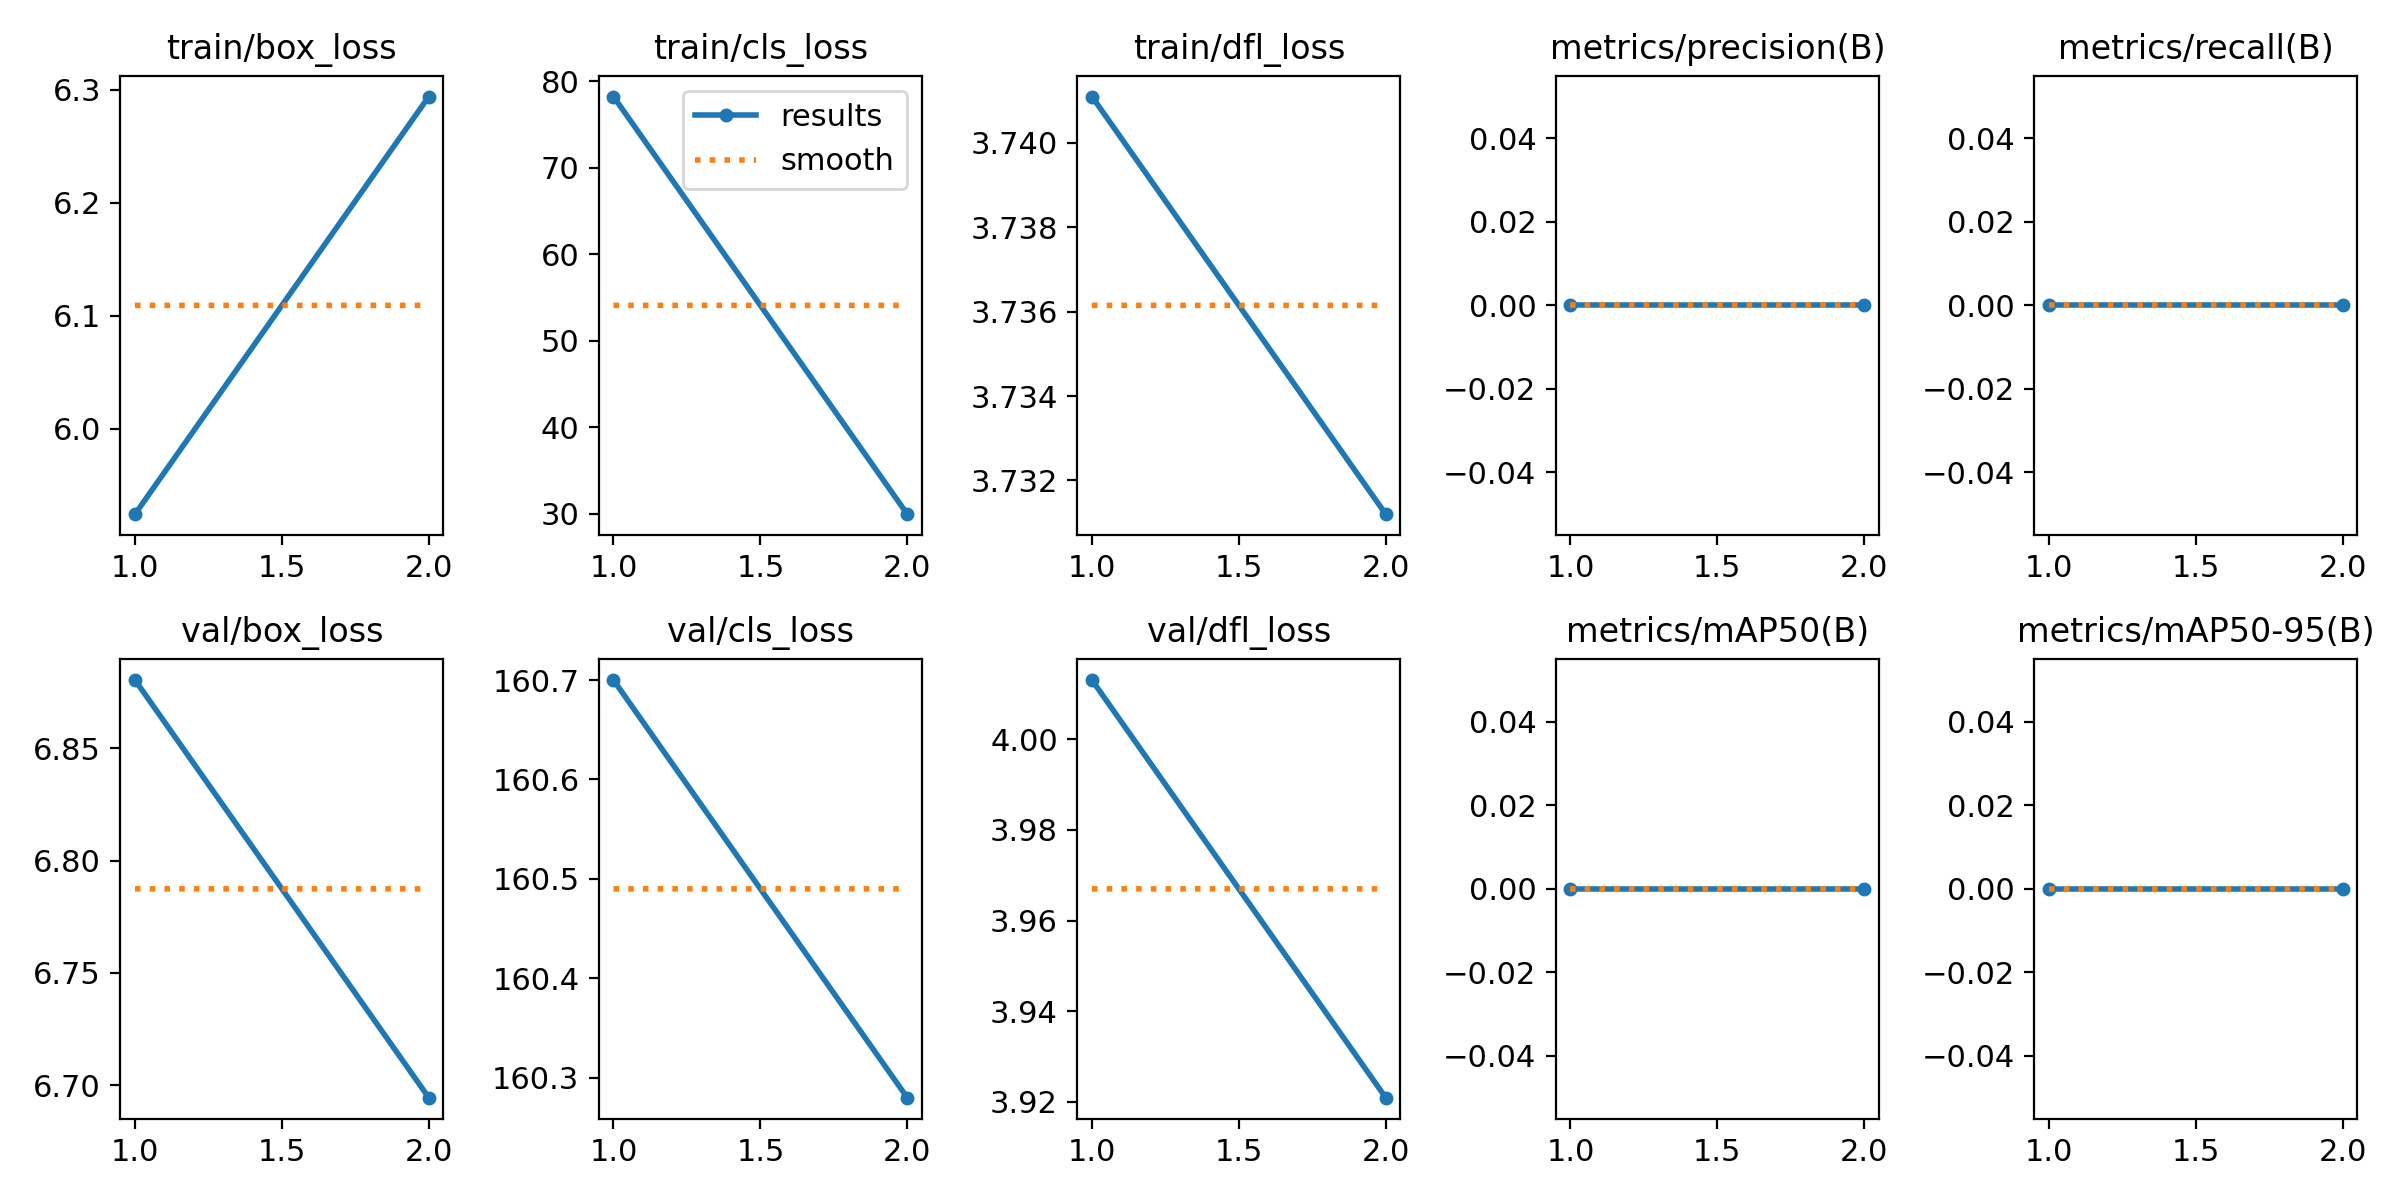

Data behind this chart, as committed beside it:
epoch, train/box_loss, train/cls_loss, train/dfl_loss, metrics/precision(B), metrics/recall(B), metrics/mAP50(B), metrics/mAP50-95(B), val/box_loss, val/cls_loss, val/dfl_loss, lr/pg0, lr/pg1, lr/pg2
1, 5.925, 78.26, 3.741, 0, 0, 0, 0, 6.88, 160.7, 4.013, 0.00018, 0.00018, 0.00018
2, 6.294, 29.96, 3.731, 0, 0, 0, 0, 6.694, 160.3, 3.921, 0.0001919, 0.0001919, 0.0001919
